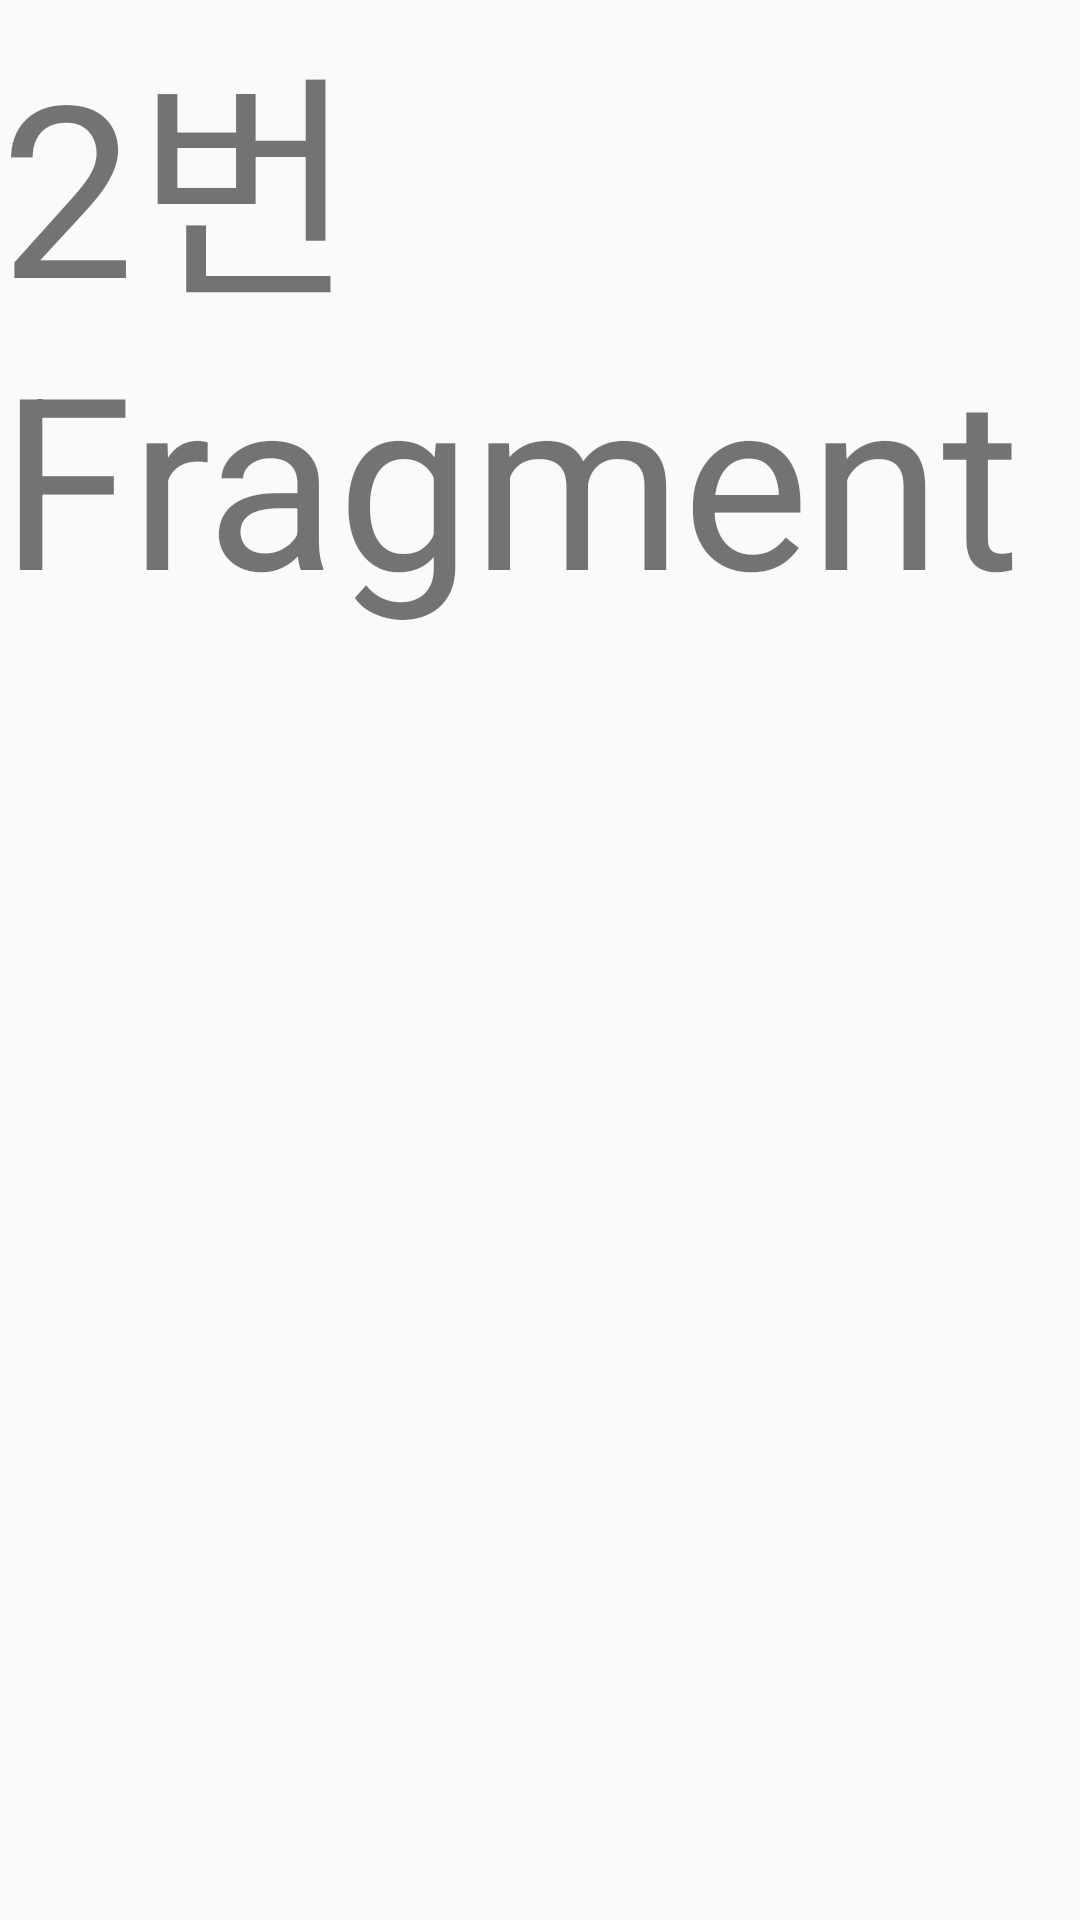

The Android layout XML behind this screen, and the referenced resources:
<!-- AndroidManifest.xml: application theme AppTheme -->
<!-- res/layout/fragment_second.xml -->
<?xml version="1.0" encoding="utf-8"?>
<FrameLayout
    xmlns:android="http://schemas.android.com/apk/res/android" android:layout_width="match_parent"
    android:layout_height="match_parent">


    <TextView
        android:layout_width="match_parent"
        android:layout_height="match_parent"
        android:text="2번 Fragment"
        android:textSize="80dp"/>
</FrameLayout>
<!-- resources referenced by this layout -->
<resources>
  <style name="AppTheme" parent="Theme.AppCompat.Light.DarkActionBar">
          
          <item name="colorPrimary">@color/colorPrimary</item>
          <item name="colorPrimaryDark">@color/colorPrimaryDark</item>
          <item name="colorAccent">@color/colorAccent</item>
          <item name="windowNoTitle">true</item>
      </style>
  <!-- not gathered from this repository: default colours our renderer supplied (Android Studio template values) -->
  <color name="colorPrimary">#FF6200EE</color>
  <color name="colorPrimaryDark">#FF3700B3</color>
  <color name="colorAccent">#FF03DAC5</color>
</resources>
